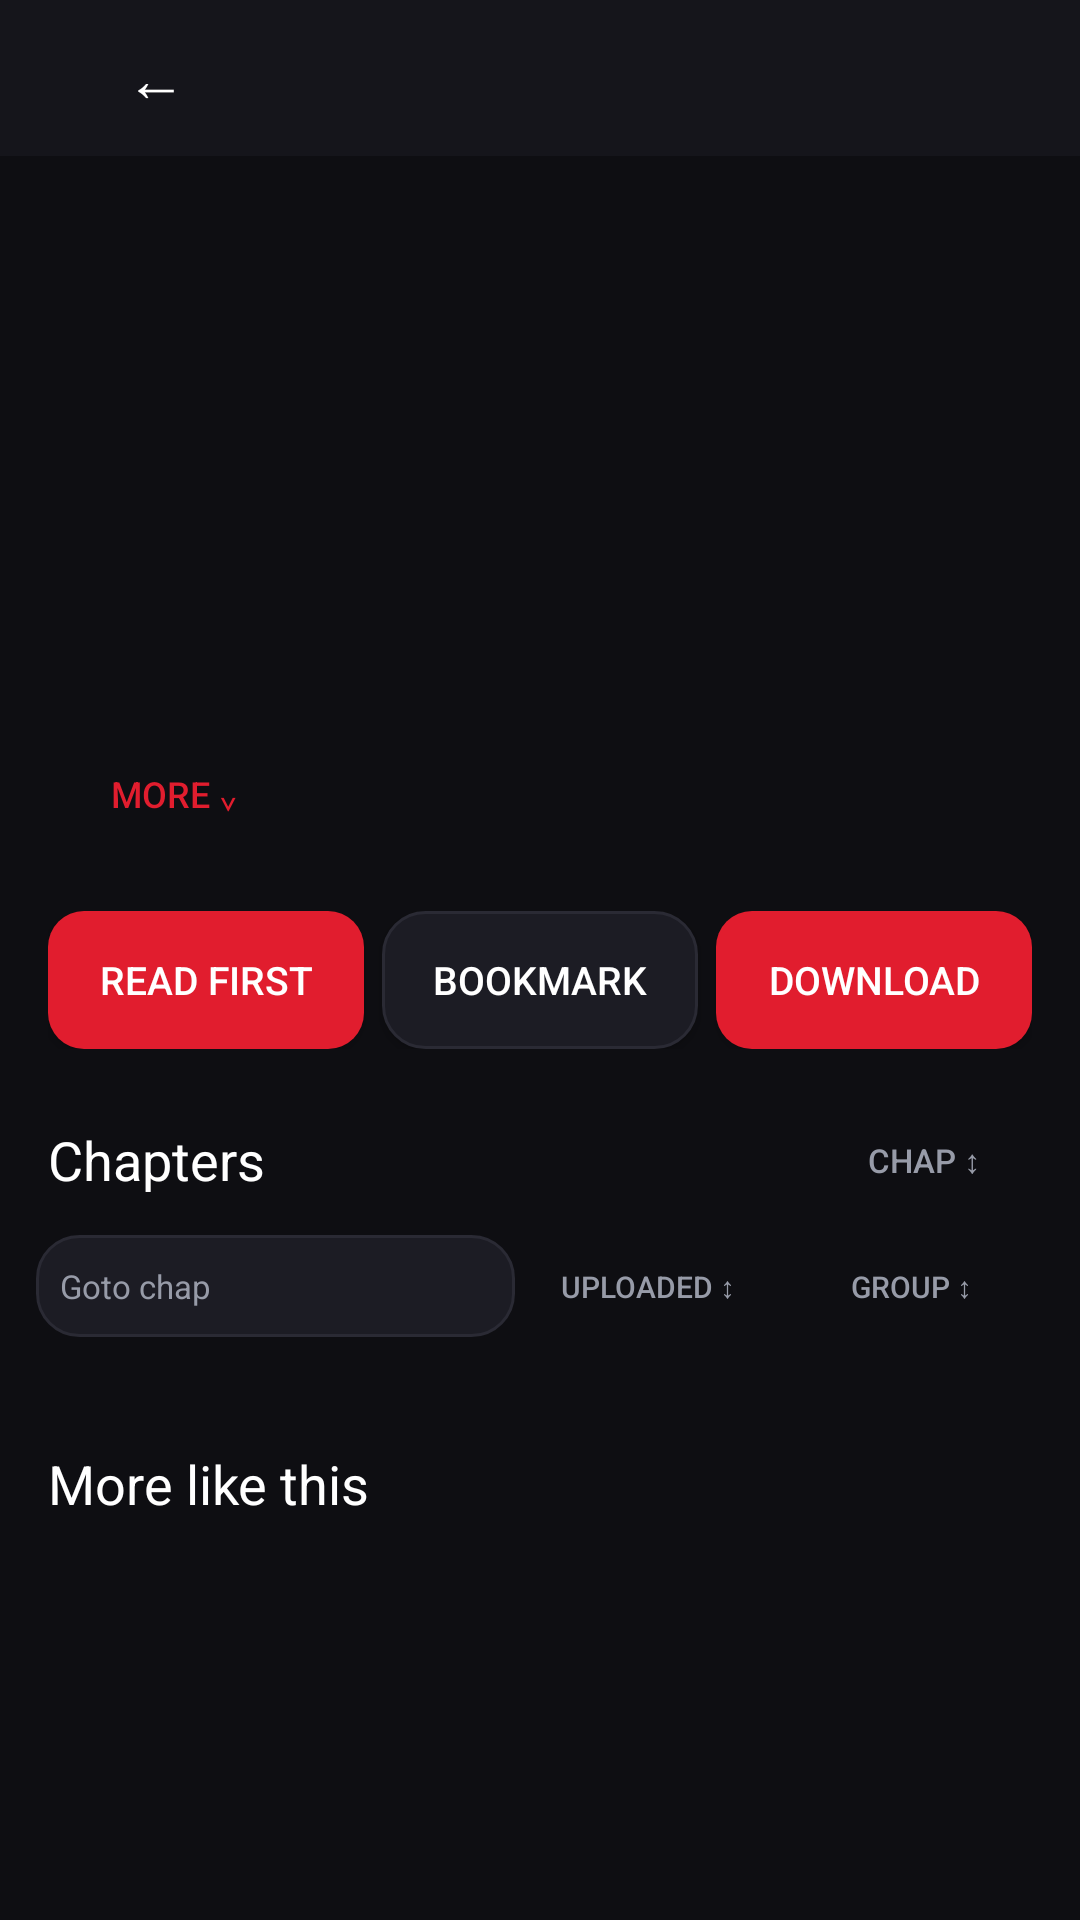

Here is an Android app screen rendered from its layout file. Give the layout XML and the strings, colors and styles it references.
<!-- AndroidManifest.xml: application theme Theme.MyGhoulScans -->
<!-- res/layout/activity_comic_detail.xml -->
<?xml version="1.0" encoding="utf-8"?>
<LinearLayout xmlns:android="http://schemas.android.com/apk/res/android"
    android:orientation="vertical" android:layout_width="match_parent" android:layout_height="match_parent"
    android:background="@color/mgs_bg">

    <LinearLayout android:orientation="horizontal" android:layout_width="match_parent"
        android:layout_height="52dp" android:background="@color/mgs_panel" android:gravity="center_vertical"
        android:paddingStart="8dp" android:paddingEnd="8dp">
        <Button android:id="@+id/detailBack" android:layout_width="wrap_content" android:layout_height="40dp"
            android:text="←" android:textSize="20sp" android:textColor="@color/white"
            android:background="?android:attr/selectableItemBackground" />
        <TextView android:id="@+id/detailTopTitle" android:layout_width="0dp" android:layout_height="wrap_content"
            android:layout_weight="1" android:textColor="@color/white" android:textSize="16sp"
            android:maxLines="1" android:ellipsize="end" android:layout_marginStart="6dp" />
    </LinearLayout>

    <ScrollView android:layout_width="match_parent" android:layout_height="0dp" android:layout_weight="1">
        <LinearLayout android:orientation="vertical" android:layout_width="match_parent" android:layout_height="wrap_content"
            android:paddingBottom="16dp">

            <LinearLayout android:orientation="horizontal" android:layout_width="match_parent"
                android:layout_height="wrap_content" android:padding="16dp">
                <ImageView android:id="@+id/detailCover" android:layout_width="104dp" android:layout_height="144dp"
                    android:scaleType="centerCrop" android:contentDescription="Cover" />
                <LinearLayout android:orientation="vertical" android:layout_width="0dp" android:layout_height="wrap_content"
                    android:layout_weight="1" android:layout_marginStart="14dp">
                    <TextView android:id="@+id/detailTitle" android:layout_width="match_parent" android:layout_height="wrap_content"
                        android:textColor="@color/white" android:textSize="18sp" android:textStyle="bold"
                        android:maxLines="4" android:ellipsize="end" />
                    <TextView android:id="@+id/detailSource" android:layout_width="match_parent" android:layout_height="wrap_content"
                        android:textColor="@color/mgs_muted" android:textSize="12sp" android:layout_marginTop="4dp" />
                    <TextView android:id="@+id/detailCount" android:layout_width="match_parent" android:layout_height="wrap_content"
                        android:textColor="@color/mgs_accent" android:textSize="13sp" android:layout_marginTop="6dp" />
                    <TextView android:id="@+id/detailProgress" android:layout_width="match_parent" android:layout_height="wrap_content"
                        android:textColor="#FF2ECC71" android:textSize="12sp" android:layout_marginTop="4dp" />
                </LinearLayout>
            </LinearLayout>

            <TextView android:id="@+id/detailDesc" android:layout_width="match_parent" android:layout_height="wrap_content"
                android:textColor="#FFBBBBBB" android:textSize="13sp" android:paddingStart="16dp" android:paddingEnd="16dp"
                android:maxLines="3" android:ellipsize="end" />

            <Button android:id="@+id/detailMore" android:layout_width="wrap_content" android:layout_height="34dp"
                android:text="More ⌄" android:textSize="12sp" android:textColor="@color/mgs_accent"
                android:background="?android:attr/selectableItemBackground" android:layout_marginStart="14dp"
                android:layout_marginTop="2dp" android:paddingStart="4dp" android:paddingEnd="4dp" />

            <HorizontalScrollView android:layout_width="match_parent" android:layout_height="wrap_content"
                android:scrollbars="none" android:layout_marginTop="8dp">
                <LinearLayout android:id="@+id/detailGenres" android:orientation="horizontal"
                    android:layout_width="wrap_content" android:layout_height="wrap_content"
                    android:paddingStart="14dp" android:paddingEnd="14dp" />
            </HorizontalScrollView>

            <LinearLayout android:orientation="horizontal" android:layout_width="match_parent"
                android:layout_height="wrap_content" android:layout_marginTop="14dp" android:paddingStart="16dp" android:paddingEnd="16dp">
                <Button android:id="@+id/detailRead" android:layout_width="0dp" android:layout_weight="1"
                    android:layout_height="46dp" android:text="Read first" android:textSize="13sp"
                    android:textColor="@color/white" android:background="@drawable/mgs_accent_button" />
                <Button android:id="@+id/detailBookmark" android:layout_width="0dp" android:layout_weight="1"
                    android:layout_height="46dp" android:text="Bookmark" android:textSize="13sp"
                    android:textColor="@color/white" android:background="@drawable/mgs_card"
                    android:layout_marginStart="6dp" />
                <Button android:id="@+id/detailDownloadAll" android:layout_width="0dp" android:layout_weight="1"
                    android:layout_height="46dp" android:text="Download" android:textSize="13sp"
                    android:textColor="@color/white" android:background="@drawable/mgs_accent_button"
                    android:layout_marginStart="6dp" />
            </LinearLayout>

            <LinearLayout android:orientation="horizontal" android:layout_width="match_parent"
                android:layout_height="wrap_content" android:gravity="center_vertical"
                android:layout_marginTop="20dp" android:paddingStart="16dp" android:paddingEnd="8dp" android:paddingBottom="8dp">
                <TextView android:id="@+id/chapterHead" android:layout_width="0dp" android:layout_height="wrap_content"
                    android:layout_weight="1" android:text="Chapters" android:textColor="@color/white" android:textSize="18sp" />
                <Button android:id="@+id/chapterSort" android:layout_width="wrap_content" android:layout_height="34dp"
                    android:text="Chap ↕" android:textSize="11sp" android:textColor="@color/mgs_muted"
                    android:background="?android:attr/selectableItemBackground" android:paddingStart="6dp" android:paddingEnd="6dp" />
            </LinearLayout>
            <LinearLayout android:orientation="horizontal" android:layout_width="match_parent" android:layout_height="wrap_content"
                android:paddingStart="12dp" android:paddingEnd="12dp" android:gravity="center_vertical">
                <EditText android:id="@+id/chapterGoto" android:layout_width="0dp" android:layout_weight="1.2"
                    android:layout_height="34dp" android:hint="Goto chap" android:textSize="11sp"
                    android:textColor="@color/white" android:textColorHint="@color/mgs_muted"
                    android:background="@drawable/mgs_card" android:paddingStart="8dp" android:singleLine="true" />
                <Button android:id="@+id/chapterUploadedSort" android:layout_width="wrap_content" android:layout_height="34dp"
                    android:text="Uploaded ↕" android:textSize="10sp" android:textColor="@color/mgs_muted"
                    android:background="?android:attr/selectableItemBackground" android:paddingStart="4dp" android:paddingEnd="4dp" />
                <Button android:id="@+id/chapterGroup" android:layout_width="wrap_content" android:layout_height="34dp"
                    android:text="Group ↕" android:textSize="10sp" android:textColor="@color/mgs_muted"
                    android:background="?android:attr/selectableItemBackground" android:paddingStart="4dp" android:paddingEnd="4dp" />
            </LinearLayout>
            <LinearLayout android:id="@+id/chapterList" android:orientation="vertical"
                android:layout_width="match_parent" android:layout_height="wrap_content" android:paddingStart="12dp" android:paddingEnd="12dp" />
            <TextView android:id="@+id/chapterFooter" android:layout_width="match_parent" android:layout_height="wrap_content"
                android:text="" android:textColor="@color/mgs_muted" android:textSize="11sp"
                android:gravity="end" android:paddingStart="12dp" android:paddingEnd="12dp" android:paddingTop="4dp" />
            <Button android:id="@+id/chapterShowAll" android:layout_width="wrap_content" android:layout_height="34dp"
                android:text="Show all chapters" android:textSize="12sp" android:textColor="@color/mgs_accent"
                android:background="@drawable/mgs_card" android:layout_gravity="center_horizontal"
                android:layout_marginTop="8dp" android:visibility="gone" android:layout_marginBottom="10dp"
                android:paddingStart="16dp" android:paddingEnd="16dp" />

            <TextView android:text="More like this" android:textColor="@color/white" android:textSize="18sp"
                android:layout_width="match_parent" android:layout_height="wrap_content"
                android:paddingStart="16dp" android:paddingTop="18dp" android:paddingBottom="6dp" />
            <HorizontalScrollView android:layout_width="match_parent" android:layout_height="wrap_content"
                android:scrollbars="none" android:paddingStart="6dp" android:paddingEnd="6dp">
                <LinearLayout android:id="@+id/detailRecs" android:orientation="horizontal"
                    android:layout_width="wrap_content" android:layout_height="wrap_content" />
            </HorizontalScrollView>
            <View android:layout_width="match_parent" android:layout_height="14dp" />
        </LinearLayout>
    </ScrollView>
</LinearLayout>
<!-- resources referenced by this layout -->
<resources>
  <color name="mgs_accent">#FFE11D2E</color>
  <color name="mgs_bg">#FF0E0E12</color>
  <color name="mgs_muted">#FF979BA8</color>
  <color name="mgs_panel">#FF15151B</color>
  <color name="white">#FFFFFFFF</color>
  <!-- drawable mgs_accent_button (drawable) -->
  <?xml version="1.0" encoding="utf-8"?>
  <shape xmlns:android="http://schemas.android.com/apk/res/android" android:shape="rectangle">
      <solid android:color="#FFE11D2E" />
      <corners android:radius="12dp" />
  </shape>
  <!-- drawable mgs_card (drawable) -->
  <?xml version="1.0" encoding="utf-8"?>
  <shape xmlns:android="http://schemas.android.com/apk/res/android" android:shape="rectangle">
      <solid android:color="#FF1C1C24" />
      <corners android:radius="14dp" />
      <stroke android:width="1dp" android:color="#FF2A2A34" />
  </shape>
  <style name="Theme.MyGhoulScans" parent="Theme.MaterialComponents.DayNight.NoActionBar">
          
          <item name="colorPrimary">@color/mgs_accent</item>
          <item name="colorPrimaryVariant">@color/mgs_accent</item>
          <item name="colorOnPrimary">@color/white</item>
          
          <item name="colorSecondary">@color/mgs_accent</item>
          <item name="colorSecondaryVariant">@color/mgs_accent</item>
          <item name="colorOnSecondary">@color/white</item>
          
          <item name="android:statusBarColor">@color/mgs_bg</item>
          <item name="android:windowBackground">@color/mgs_bg</item>
          <item name="android:textColorPrimary">@color/white</item>
          
      </style>
</resources>
